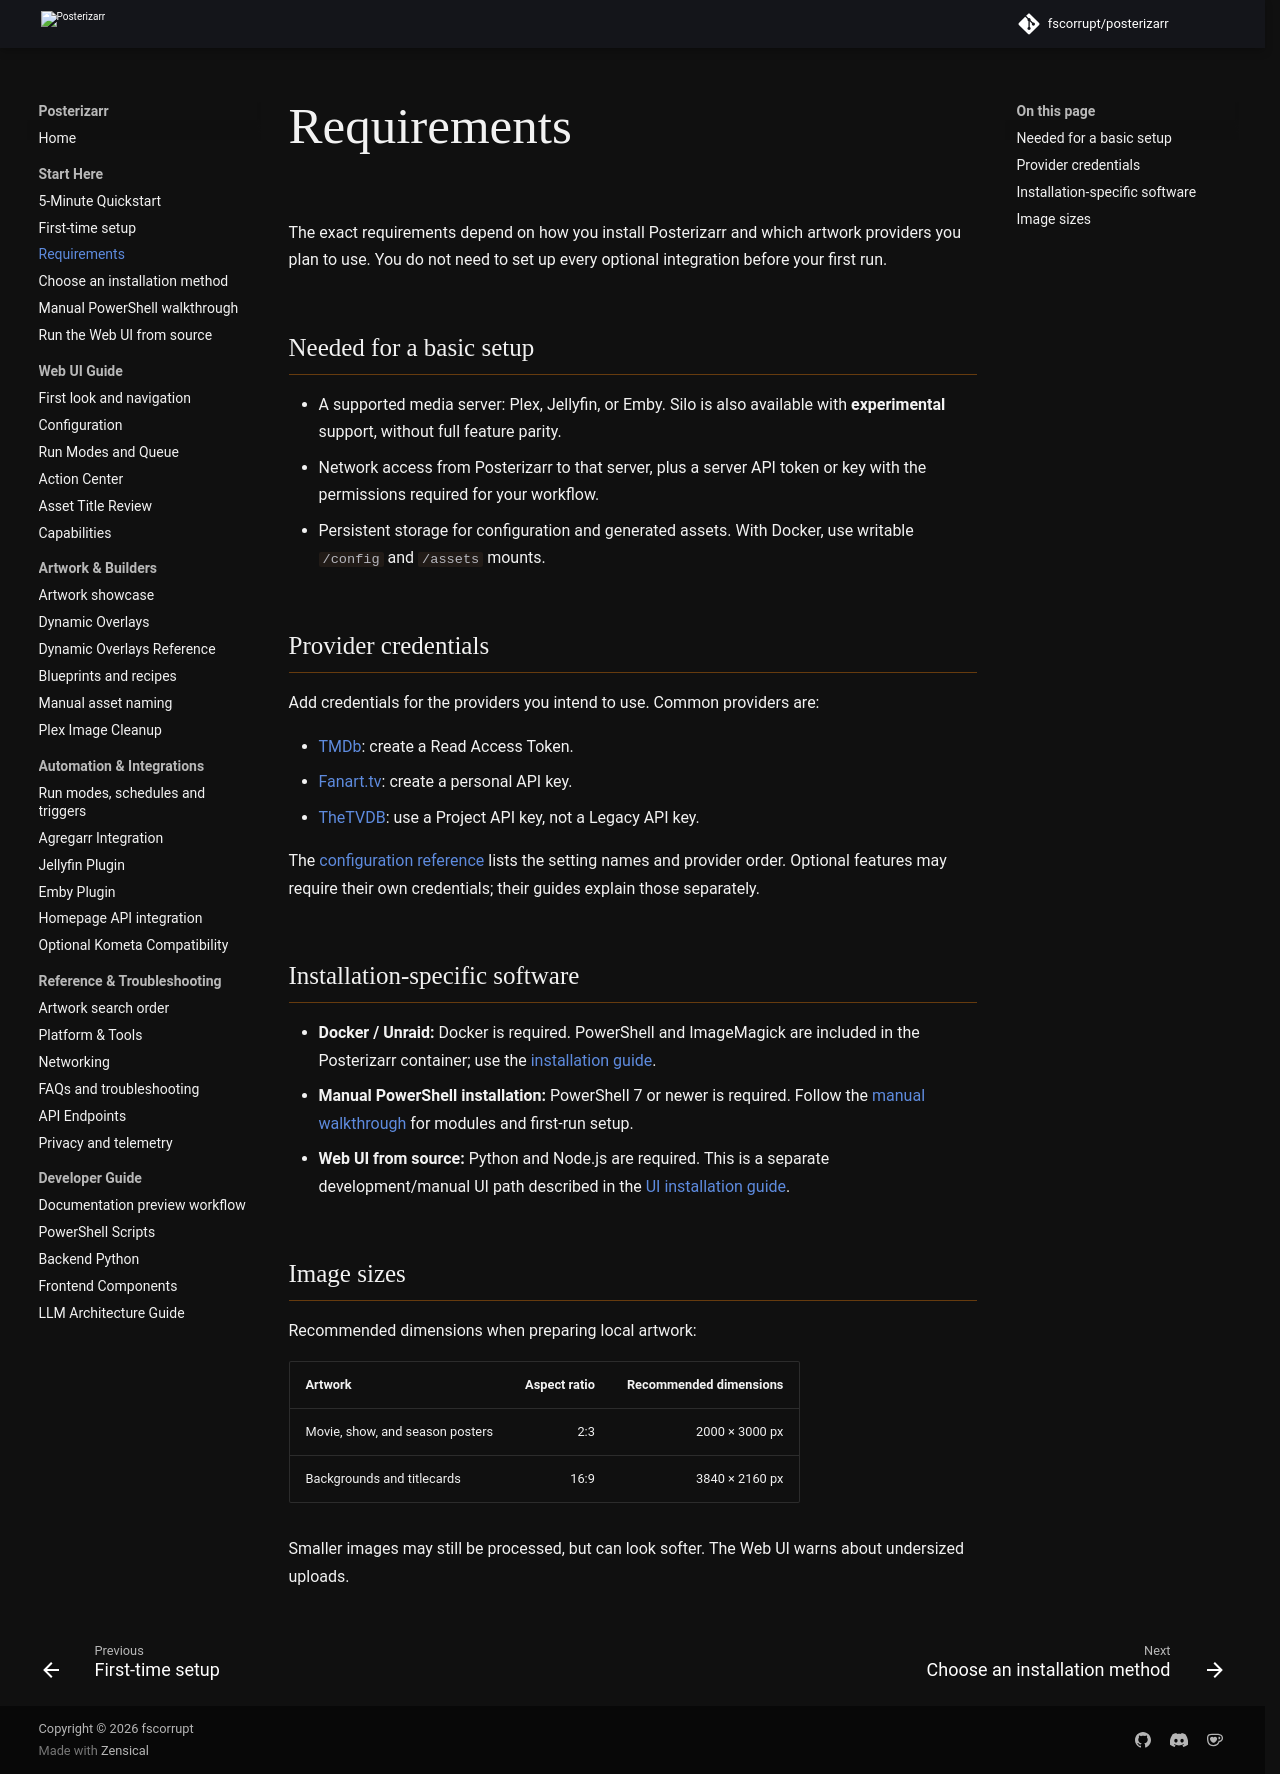

repository: fscorrupt/posterizarr · page: preview/requirements/index.html · generator: mkdocs

# Requirements

The exact requirements depend on how you install Posterizarr and which artwork
providers you plan to use. You do not need to set up every optional integration
before your first run.

## Needed for a basic setup

- A supported media server: Plex, Jellyfin, or Emby. Silo is also available with
    **experimental** support, without full feature parity.
- Network access from Posterizarr to that server, plus a server API token or key
    with the permissions required for your workflow.
- Persistent storage for configuration and generated assets. With Docker, use
    writable `/config` and `/assets` mounts.

## Provider credentials

Add credentials for the providers you intend to use. Common providers are:

- [TMDb](https://www.themoviedb.org/settings/api): create a Read Access Token.
- [Fanart.tv](https://fanart.tv/get-an-api-key): create a personal API key.
- [TheTVDB](https://thetvdb.com/api-information/signup): use a Project API key,
    not a Legacy API key.

The [configuration reference](configuration.md) lists the setting names and
provider order. Optional features may require their own credentials; their guides
explain those separately.

## Installation-specific software

- **Docker / Unraid:** Docker is required. PowerShell and ImageMagick are included
    in the Posterizarr container; use the [installation guide](installation.md).
- **Manual PowerShell installation:** PowerShell 7 or newer is required. Follow
    the [manual walkthrough](walkthrough.md) for modules and first-run setup.
- **Web UI from source:** Python and Node.js are required. This is a separate
    development/manual UI path described in the [UI installation guide](uiinstallation.md).

## Image sizes

Recommended dimensions when preparing local artwork:

| Artwork | Aspect ratio | Recommended dimensions |
|---|---:|---:|
| Movie, show, and season posters | 2:3 | 2000 × 3000 px |
| Backgrounds and titlecards | 16:9 | 3840 × 2160 px |

Smaller images may still be processed, but can look softer. The Web UI warns
about undersized uploads.
